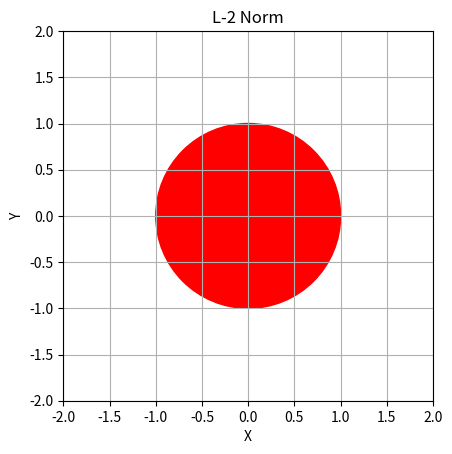

Recreate this plot in Python.
import matplotlib.pyplot as plt
from matplotlib.patches import Rectangle

fig, ax = plt.subplots()


plt.xlabel("X")
plt.ylabel("Y")

# Plotting L2 norm
plt.title("L-2 Norm")
# Plotting L-1 norm
#ax.add_patch(Rectangle((-1, 0), 1.414, 1.414, angle=45, color="red"))
# Plotting L-inf norm
#ax.add_patch(Rectangle((-1, -1), 2, 2, color="red"))
circle1 = plt.Circle((0, 0), 1, color='r')
ax.add_patch(circle1)
plt.xlim(-2, 2)
plt.ylim(-2, 2)
ax.set_aspect('equal')

ax.grid(True, which='both')

plt.show()